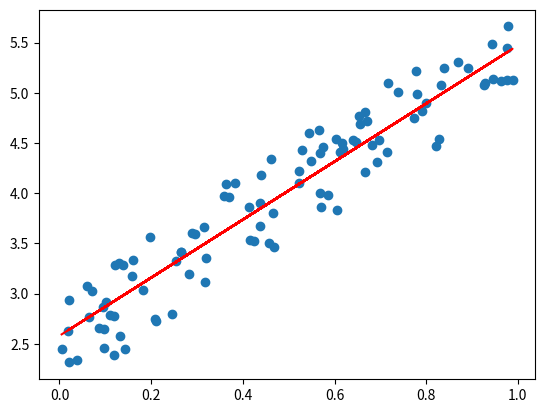
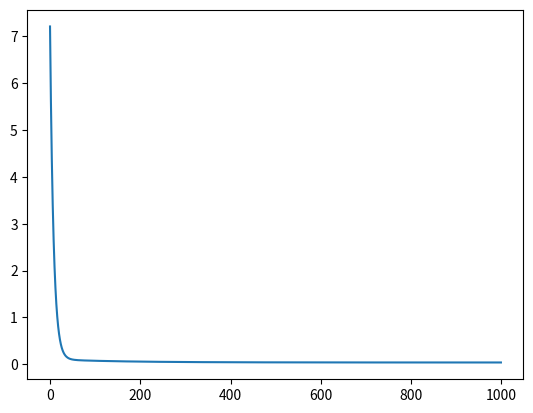

These charts were generated, in order, by the following Python code:
"""
This file will act as a library to train a liner model
to our data for future predictions.

Resources:
- https://towardsdatascience.com/linear-regression-using-python-b136c91bf0a2
- https://matplotlib.org/devdocs/contents.html
"""

import matplotlib.pyplot as plt
import numpy as np

"""
A liner regression mode is a straight line which best describes relation between 
variables. The model can be trained in two ways, with maths or machine learning 
technique called gradient decent. We would use gradient decent and matrices to 
find the line of best fit.

The equation of line can be denoted by y = mx + b, where y is the variable we want to 
predict and x predictor variable used to predict variable y. m is the slope and b is the
bias or intercept of that line. 

In machine learning terminology this slope m is denoted by theta 1 and is called the weight, 
and the intercept b is called the bias and denote by theta 0. we want to compute these 
parameters of the line. 

So how do we do this?

1) first we initialize our weights and biases randomly. 

2) then we compute the cost of those weights and biases, which is the 
   average squared difference in the predicted and actual values of our
   dataset. 

3) our aim is to reduce this cost, by changing the values of the weights 
   and biases
   
4) This is done by the use of gradient decent formula, where we compute 
   the partial derivative of the cost function which respect to theta 1
   to modify theta 1 and with respect to theta 0 to modify theta 0. The 
   value we just calculate multiplied by alpha, is the number we would 
   change our weights and bias by. 
   
   here alpha is the learning rate which prevents everything from being 
   to large, and keeps everything in bound. 
   
5) we repeat step 2 to 5 multiple times, to get a line of best fit. the 
   number of times we repeat step 2 to step 5 is called the number of 
   epochs.    
   
*  A very low learning rate can take the model too many epochs to learn, 
   and too high value of learning rate wont let the learn, and instead can
   make it worse with time. 
"""


def predict(x: np.array, weights: np.array) -> np.array:
    """Returns the prediction made by the line, by passing
    in the value of x in equation y = theta_1*x + theta_0"""
    return np.dot(x, weights)


def cost(x: np.array, y: np.array, weights: np.array) -> np.array:
    """Return the cost of the model by calculating the average squared difference in the
    predicted and actual values

    @param x: array of values of predictor variable of our model
    @param y: array of values of dependent variable corresponding to the values in x
    @param weights: array of slope and intercept of the line
    @return: the cost of the model
    """
    m = x.shape[0]  # total samples in the array

    y_hat = predict(x, weights)  # predicted values

    residual = y_hat - y  # difference in the actual and predicted values

    return np.sum(np.square(residual)) / (2 * m)


def train(x: np.array, y: np.array, iterations: int, learning_rate: float) -> list:
    """The function would calculate the gradients of the randomly initialized weight and bias
    and change them according to the gradient and the learning rate. This process is repeated
    <iterations> times, and return the trained weights. The aim is to reduce the cost of these
    parameters.

    :param x: array of values of predictor variable of our model
    :param y: array of values of dependent variable corresponding to the values in x
    :param iterations: number of times we want to train the model on our dataset
    :param learning_rate: the learning  rate of the model
    :return: list containing weights and cost_history
    """

    x = np.insert(x, 0, np.array([1]), axis=1)

    m = x.shape[0]  # total samples in the array

    weights = np.zeros((x.shape[1], 1))  # initialize weights

    cost_history = []  # will store cost after every epoch

    for _ in range(iterations):
        y_hat = predict(x, weights)  # predicted values

        residual = y_hat - y  # difference in the actual and predicted values

        gradient = np.dot(x.T, residual)

        weights -= (learning_rate / m) * gradient

        cost_history.append(cost(x, y, weights))

    return [weights, np.array(cost_history)]


def plot_statistics(x: np.array, y: np.array, weights: np.array, cost_history: np.array) -> None:
    """
    Plot the line and the data-points in one plot and cost on another plot

    @param x: array of values of predictor variable of our model
    @param y: array of values of dependent variable corresponding to the values in x
    @param weights: array of slope and intercept of line
    @param cost_history: array of costs of the model after each iteration of training the model
    """

    plt.figure(1)
    plt.scatter(x, y)

    xs = np.insert(x, 0, np.array([1]), axis=1)

    y_hat = np.dot(xs, weights)  # predicted values

    plt.plot(x, y_hat, color='r')

    plt.figure(2)
    plt.plot(range(cost_history.shape[0]), cost_history)

    plt.show()


def run_demo() -> None:
    """
    The function would run a demo training session on sample data
    :return: None
    """
    # generating data
    np.random.seed(0)
    x = np.random.rand(100, 1)
    y = 2 + 3 * x + np.random.rand(100, 1)

    # defining attributes to the train function
    iterations = 1000
    learning_rate = 0.05

    # train model
    weights, history = train(x, y, iterations, learning_rate)

    # plot graphs
    plot_statistics(x, y, weights, history)


if __name__ == "__main__":
    run_demo()
